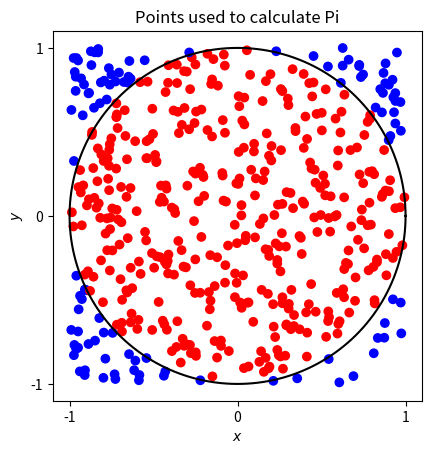
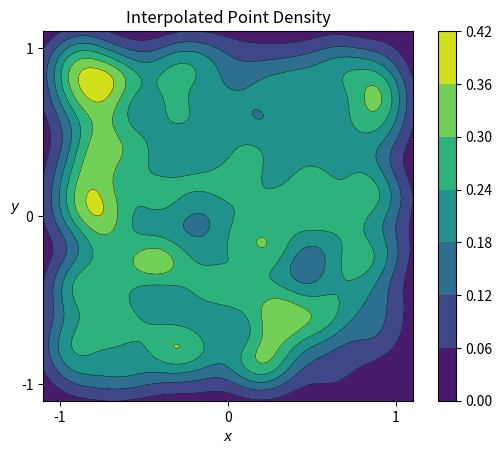

Write Python code to recreate these figures, in order.
#!/usr/bin/env python
# -*- coding: utf-8 -*-
#
# Programming Techniques for Scientific Simulations, ETH Zürich

from __future__ import (division, print_function)

import numpy as np
import scipy.stats as st
import scipy.linalg as la
import matplotlib.pyplot as plt


def get_samples(n=500):
    return np.random.rand(n, 2) * 2 - 1


def get_r(samples):
    return la.norm(samples, axis=1)


def calculate_pi(samples):
    num_inside = np.sum(get_r(samples) < 1.)
    num_total = len(samples)
    return 4 * num_inside / num_total


def create_scatter_plot(samples):
    # TODO: Create a scatter plot of the samples.
    fig, ax = plt.subplots()
    ax.set_aspect('equal')
    ax.set_xticks([-1, 0, 1])
    ax.set_yticks([-1, 0, 1])
    ax.set_xlabel(r'$x$')
    ax.set_ylabel(r'$y$')
    ax.set_title('Points used to calculate Pi')
    
    x, y = samples.T
    ax.scatter(x, y, c=get_r(samples) < 1., cmap='bwr')
    phi = np.linspace(0, 2*np.pi, 200)
    ax.plot(np.cos(phi), np.sin(phi), 'k')
    
    fig.savefig('scatter_plot.pdf', bbox_inches='tight')


def create_contour_plot(samples):
    density_func = st.gaussian_kde(samples.T, bw_method=0.2)
    # TODO: Create a contour plot showing the interpolated density.
    X, Y = np.mgrid[-1.1:1.1:200j, -1.1:1.1:200j]
    positions = np.stack([X.flat, Y.flat])
    Z = np.reshape(density_func(positions), X.shape)

    fig, ax = plt.subplots()
    ax.set_aspect('equal')

    ax.set_xticks([-1, 0, 1])
    ax.set_yticks([-1, 0, 1])
    ax.set_xlabel(r'$x$')
    ax.set_ylabel(r'$y$', rotation='horizontal')
    ax.set_title('Interpolated Point Density')

    heatmap = ax.contourf(X, Y, Z)
    ax.contour(X, Y, Z, linewidths=0.3, colors='k')
    fig.colorbar(heatmap)

    fig.savefig('contour_plot.pdf', bbox_inches='tight')


def main():
    np.random.seed(42)
    samples = get_samples()
    pi_estimate = calculate_pi(samples)
    print('Pi ~= {}'.format(pi_estimate))

    create_scatter_plot(samples)
    create_contour_plot(samples)


if __name__ == '__main__':
    main()
